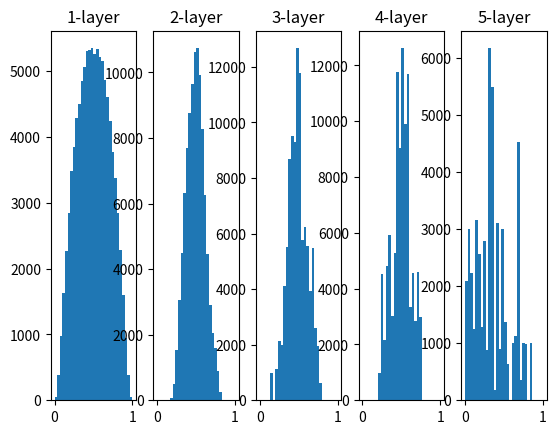

Reproduce this figure in Python.
import numpy as np
import matplotlib.pyplot as plt

def sigmoid(x):
  return 1 / (1 + np.exp(-x))

x = np.random.randn(1000, 100) #標準正規分布（平均0、分散1）を作成 引数はデータの形 1000個のデータ
node_num = 100
hidden_layer_size = 5
activations = {}

for i in range(hidden_layer_size):
  if i != 0:
    x = activations[i-1]
    
  # w = np.random.randn(node_num, node_num) * 0.01 #重みを小さくするかそのままにするか
  # w = np.random.randn(node_num, node_num) * 1
  w = np.random.randn(node_num, node_num) / np.sqrt(node_num)
  z = np.dot(x, w)
  if(i == 4):
    a = np.tanh(z)
  else:
    a = sigmoid(z)
  activations[i] = a
  
  
for i, a in activations.items():
  plt.subplot(1, len(activations), i+1)
  plt.title(str(i+1) + "-layer")
  plt.hist(a.flatten(), 30, range = (0,1))
plt.show()
  
